Photos from the image-classification dataset "Move-Detection-Cube-2" in the GitHub repository felikemath/Rubik-s-Cube-Move-Detection. Its 2 classes are: moving, still.

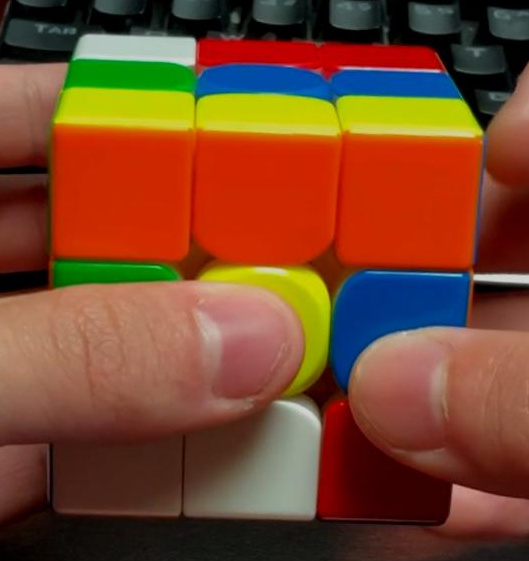
Label: still

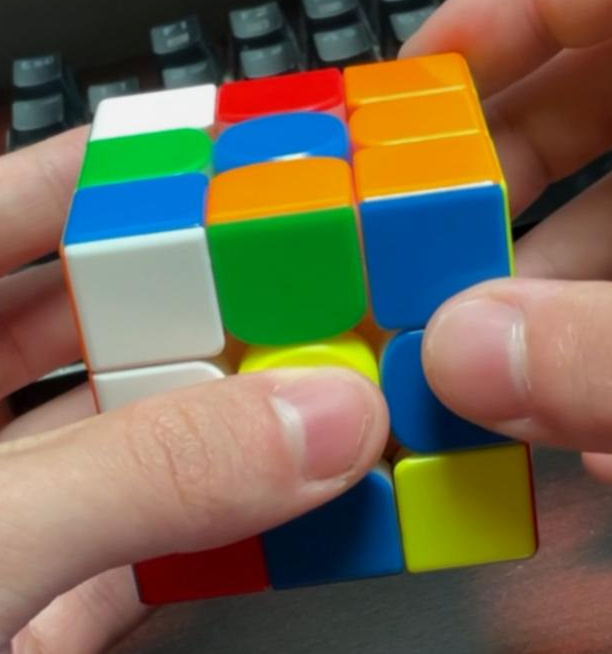
Label: still

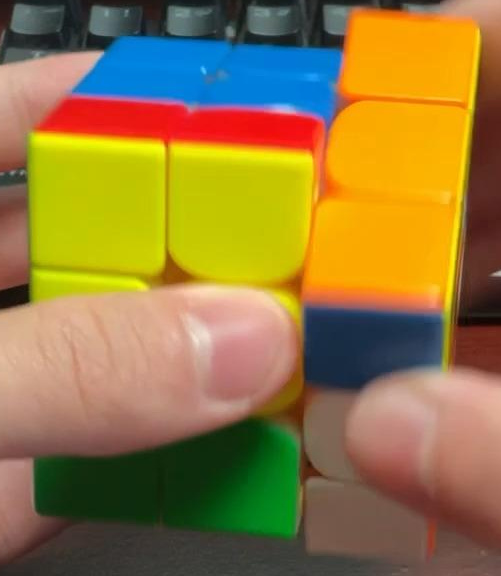
Label: moving

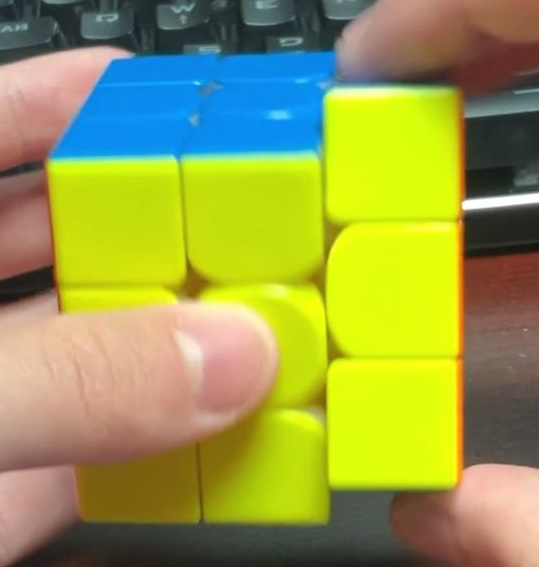
Label: moving

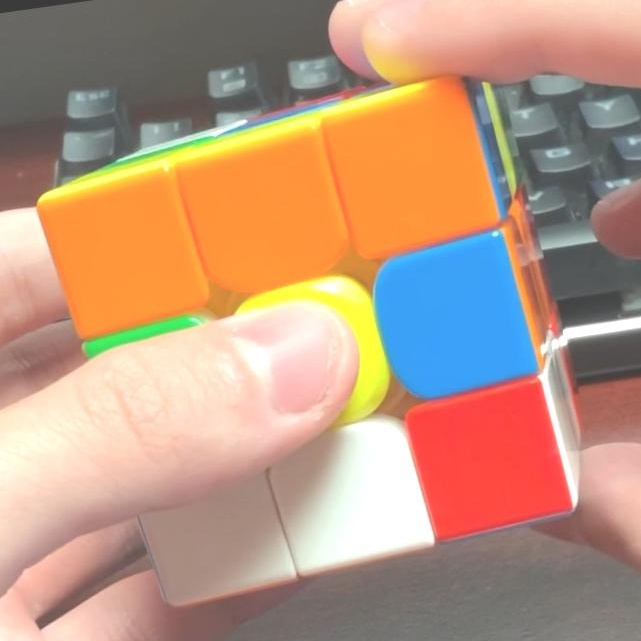
Label: still

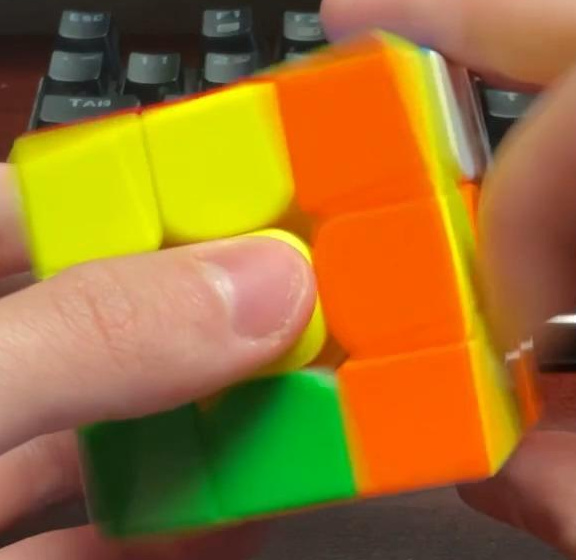
Label: moving
